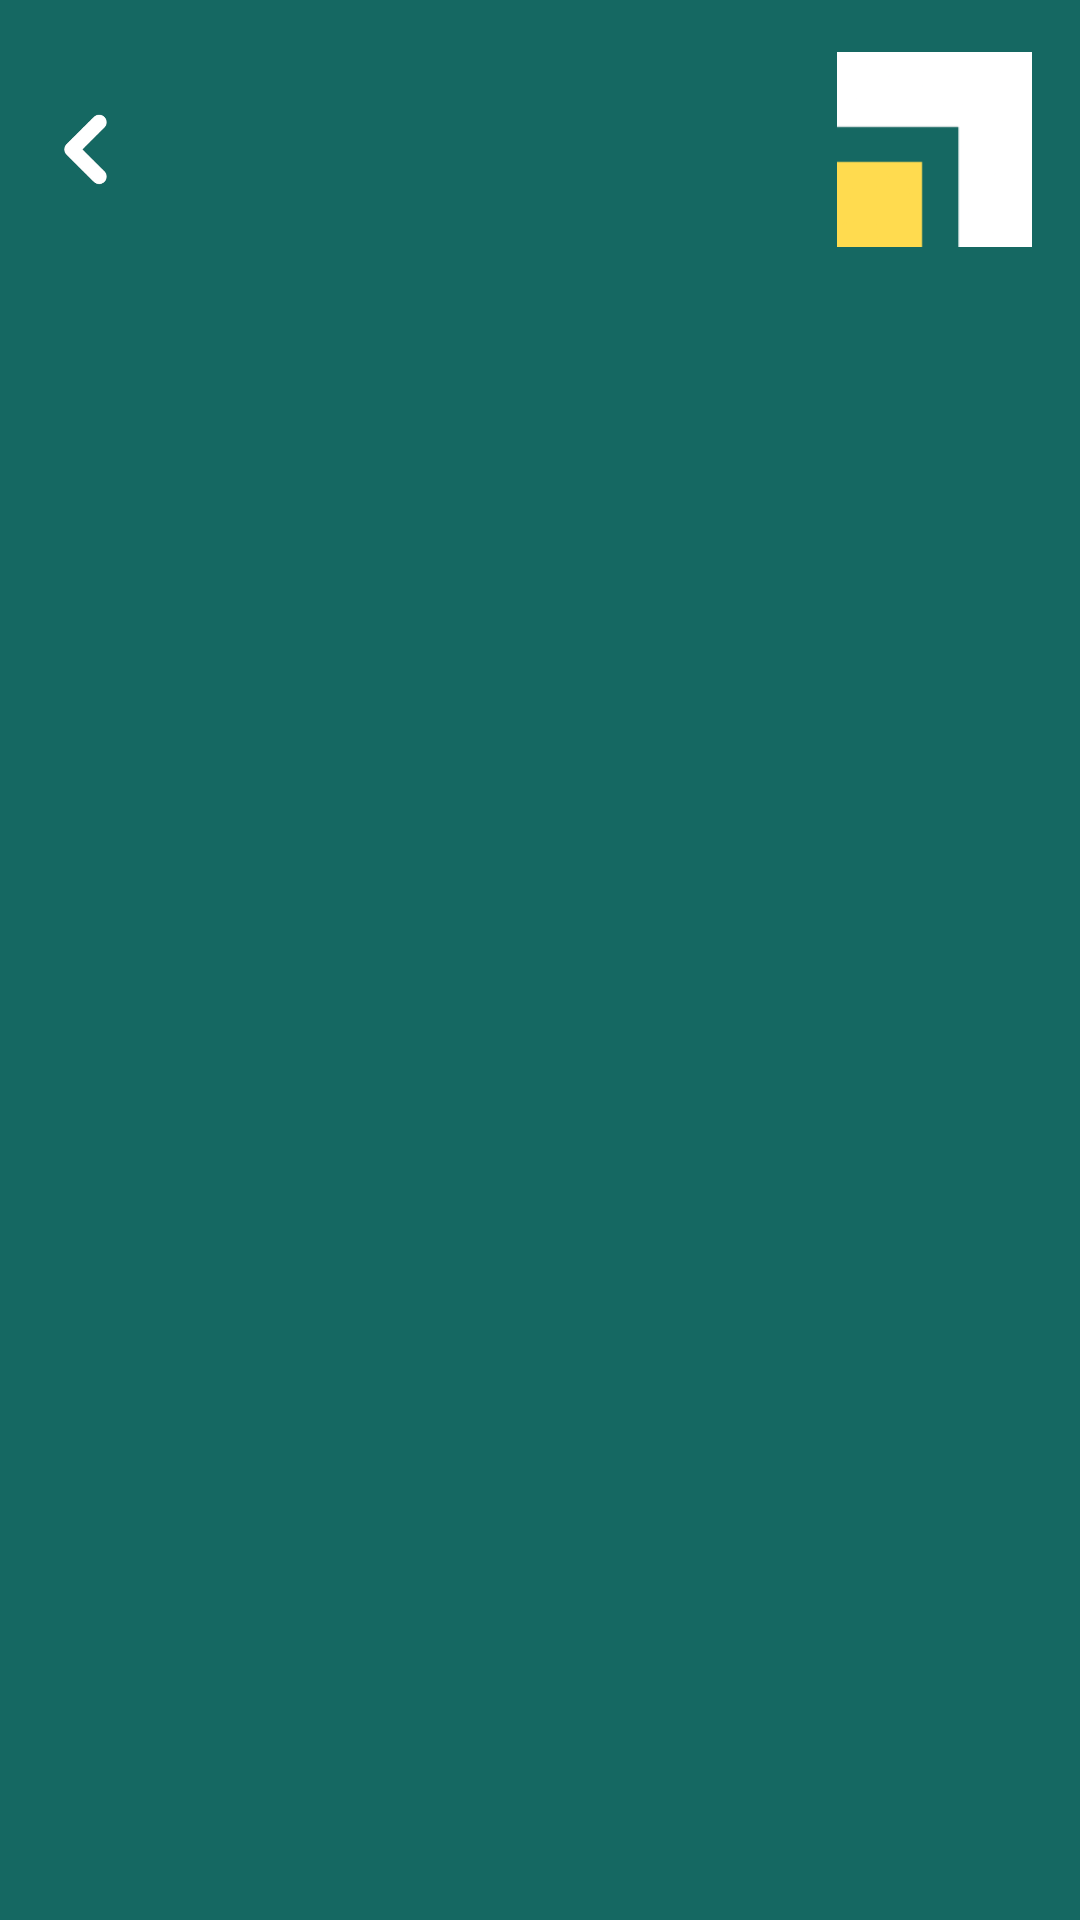

This screen was rendered from an Android layout file. Write that file and the resources it references.
<!-- AndroidManifest.xml: application theme Theme.Skillshub -->
<!-- res/layout/appbar_signup.xml -->
<?xml version="1.0" encoding="utf-8"?>
<RelativeLayout xmlns:android="http://schemas.android.com/apk/res/android"
    android:layout_width="match_parent"
    android:layout_height="wrap_content"
    android:background="@color/background_green">

    <RelativeLayout
        android:layout_width="match_parent"
        android:layout_height="100dp"
        android:gravity="center_vertical">

        <ImageView
            android:id="@+id/signup_back_btn"
            android:layout_width="25dp"
            android:layout_height="wrap_content"
            android:layout_alignParentStart="true"
            android:layout_centerVertical="true"
            android:layout_marginStart="16dp"
            android:src="@drawable/back" />

        <ImageView
            android:id="@+id/signup_logo"
            android:layout_width="65dp"
            android:layout_height="65dp"
            android:layout_alignParentEnd="true"
            android:layout_centerVertical="true"
            android:layout_marginEnd="16dp"
            android:src="@drawable/logo" />

    </RelativeLayout>

</RelativeLayout>
<!-- resources referenced by this layout -->
<resources>
  <color name="background_green">#156862</color>
  <!-- drawable back: png bitmap (drawable-hdpi, 2404 bytes) -->
  <!-- drawable logo: png bitmap (drawable-hdpi, 383 bytes) -->
  <style name="Theme.Skillshub" parent="Base.Theme.Skillshub">
          
          <item name="android:windowIsTranslucent">true</item>
  
          
          <item name="android:windowFullscreen">false</item>
  
          
          <item name="android:fitsSystemWindows">true</item>
  
          
  
      </style>
  <style name="Base.Theme.Skillshub" parent="Theme.AppCompat.NoActionBar">
      </style>
</resources>
